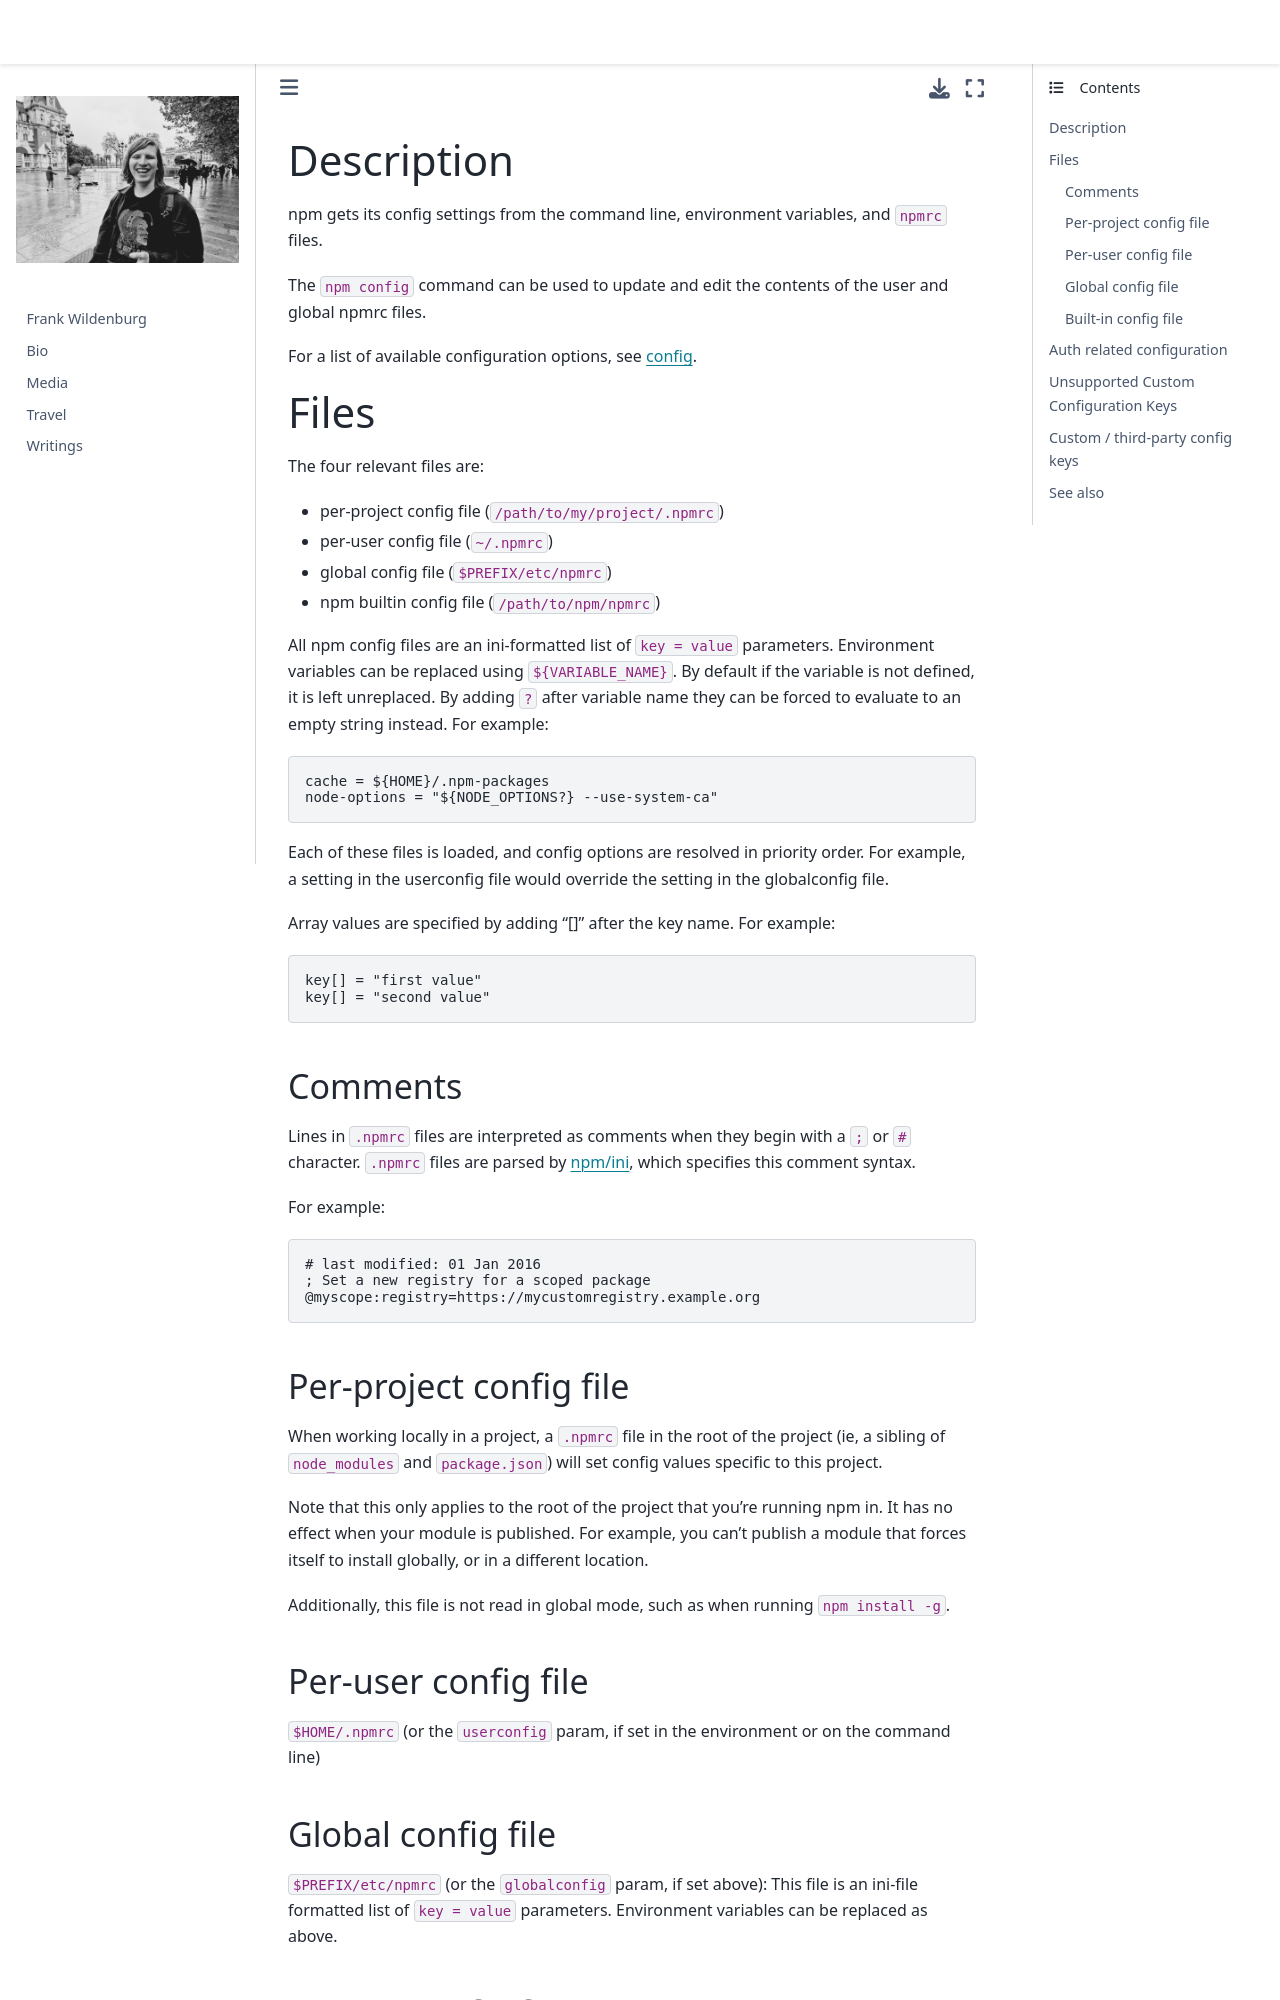

repository: frank-wildenburg/frank-wildenburg.github.io · page: node_modules/npm/docs/content/configuring-npm/npmrc.html · generator: jekyll

---
title: .npmrc
section: 5
description: The npm config files
---

### Description

npm gets its config settings from the command line, environment variables, and `npmrc` files.

The `npm config` command can be used to update and edit the contents of the user and global npmrc files.

For a list of available configuration options, see [config](/using-npm/config).

### Files

The four relevant files are:

* per-project config file (`/path/to/my/project/.npmrc`)
* per-user config file (`~/.npmrc`)
* global config file (`$PREFIX/etc/npmrc`)
* npm builtin config file (`/path/to/npm/npmrc`)

All npm config files are an ini-formatted list of `key = value` parameters.
Environment variables can be replaced using `${VARIABLE_NAME}`.
By default if the variable is not defined, it is left unreplaced.
By adding `?` after variable name they can be forced to evaluate to an empty string instead.
For example:

```bash
cache = ${HOME}/.npm-packages
node-options = "${NODE_OPTIONS?} --use-system-ca"
```

Each of these files is loaded, and config options are resolved in priority order.
For example, a setting in the userconfig file would override the setting in the globalconfig file.

Array values are specified by adding "[]" after the key name.
For example:

```bash
key[] = "first value"
key[] = "second value"
```

#### Comments

Lines in `.npmrc` files are interpreted as comments when they begin with a
`;` or `#` character.
`.npmrc` files are parsed by
[npm/ini](https://github.com/npm/ini), which specifies this comment syntax.

For example:

```bash
# last modified: 01 Jan 2016
; Set a new registry for a scoped package
@myscope:registry=https://mycustomregistry.example.org
```

#### Per-project config file

When working locally in a project, a `.npmrc` file in the root of the project (ie, a sibling of `node_modules` and `package.json`) will set config values specific to this project.

Note that this only applies to the root of the project that you're running npm in.
It has no effect when your module is published.
For example, you can't publish a module that forces itself to install globally, or in a different location.

Additionally, this file is not read in global mode, such as when running `npm install -g`.

#### Per-user config file

`$HOME/.npmrc` (or the `userconfig` param, if set in the environment or on the command line)

#### Global config file

`$PREFIX/etc/npmrc` (or the `globalconfig` param, if set above): This file is an ini-file formatted list of `key = value` parameters.
Environment variables can be replaced as above.
